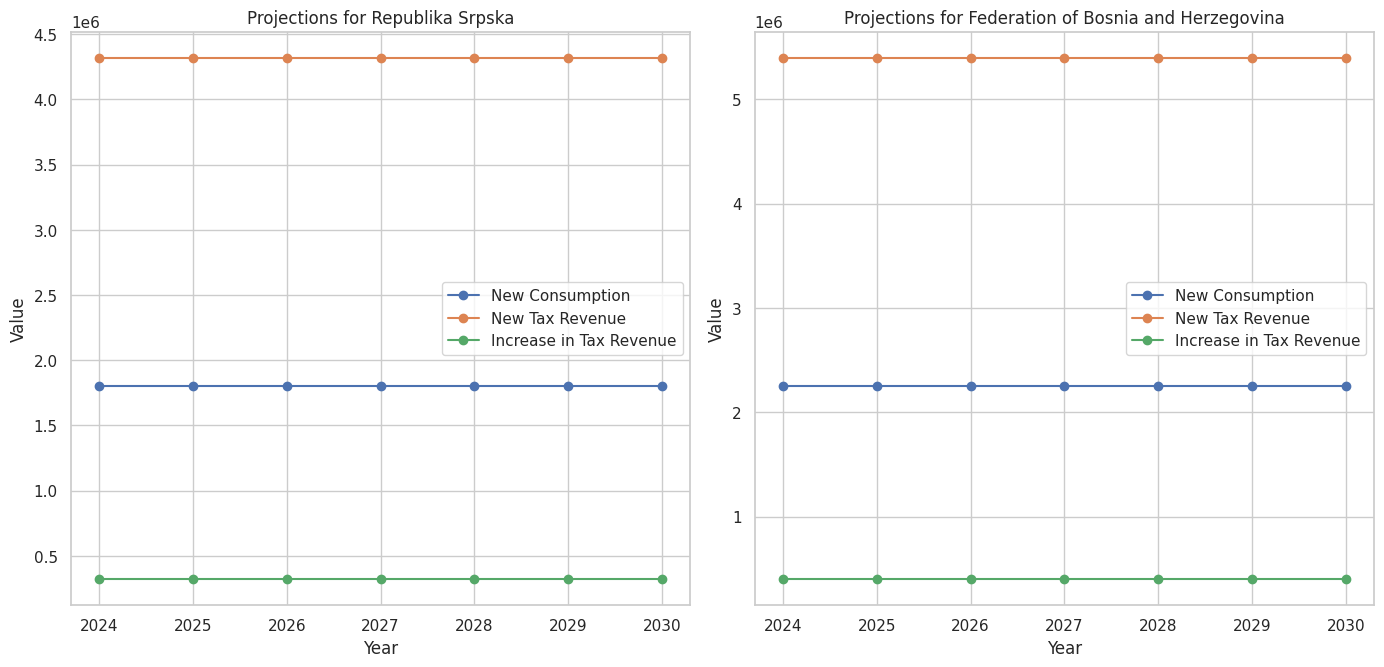

This chart was generated by the following Python code:
import pandas as pd
import numpy as np
import matplotlib.pyplot as plt
import seaborn as sns

# Define model parameters for Republika Srpska
baseline_consumption_rs = 2000000  # Baseline alcohol consumption in liters
current_excise_tax_rs = 2.0  # Current excise tax per liter in BAM
price_elasticity_rs = -0.5  # Price elasticity of demand for alcohol
tax_increase_percentage_rs = 0.2  # 20% increase in excise tax

# Define model parameters for Federation of Bosnia and Herzegovina
baseline_consumption_fbih = 2500000  # Baseline alcohol consumption in liters
current_excise_tax_fbih = 2.0  # Current excise tax per liter in BAM
price_elasticity_fbih = -0.5  # Price elasticity of demand for alcohol
tax_increase_percentage_fbih = 0.2  # 20% increase in excise tax

# Define projection years
years = np.arange(2024, 2031)

# Initialize lists to store results
results_rs = []
results_fbih = []

# Function to calculate new consumption and tax revenue
def calculate_revenue(baseline_consumption, current_excise_tax, price_elasticity, tax_increase_percentage):
    new_excise_tax = current_excise_tax * (1 + tax_increase_percentage)
    price_change_percentage = (new_excise_tax - current_excise_tax) / current_excise_tax
    change_in_consumption_percentage = price_elasticity * price_change_percentage
    new_consumption = baseline_consumption * (1 + change_in_consumption_percentage)
    new_tax_revenue = new_consumption * new_excise_tax
    current_tax_revenue = baseline_consumption * current_excise_tax
    increase_in_tax_revenue = new_tax_revenue - current_tax_revenue
    return new_consumption, new_tax_revenue, increase_in_tax_revenue

# Calculate projections for Republika Srpska
for year in years:
    new_consumption, new_tax_revenue, increase_in_tax_revenue = calculate_revenue(
        baseline_consumption_rs, current_excise_tax_rs, price_elasticity_rs, tax_increase_percentage_rs)
    results_rs.append({'Year': year, 'New_Consumption': new_consumption,
                       'New_Tax_Revenue': new_tax_revenue, 'Increase_in_Tax_Revenue': increase_in_tax_revenue})

# Calculate projections for Federation of Bosnia and Herzegovina
for year in years:
    new_consumption, new_tax_revenue, increase_in_tax_revenue = calculate_revenue(
        baseline_consumption_fbih, current_excise_tax_fbih, price_elasticity_fbih, tax_increase_percentage_fbih)
    results_fbih.append({'Year': year, 'New_Consumption': new_consumption,
                         'New_Tax_Revenue': new_tax_revenue, 'Increase_in_Tax_Revenue': increase_in_tax_revenue})

# Convert results to DataFrames
results_rs_df = pd.DataFrame(results_rs)
results_fbih_df = pd.DataFrame(results_fbih)

# Plotting the projections
sns.set(style="whitegrid")

# Plot for Republika Srpska
plt.figure(figsize=(14, 7))
plt.subplot(1, 2, 1)
plt.plot(results_rs_df['Year'], results_rs_df['New_Consumption'], marker='o', label='New Consumption')
plt.plot(results_rs_df['Year'], results_rs_df['New_Tax_Revenue'], marker='o', label='New Tax Revenue')
plt.plot(results_rs_df['Year'], results_rs_df['Increase_in_Tax_Revenue'], marker='o', label='Increase in Tax Revenue')
plt.title('Projections for Republika Srpska')
plt.xlabel('Year')
plt.ylabel('Value')
plt.legend()

# Plot for Federation of Bosnia and Herzegovina
plt.subplot(1, 2, 2)
plt.plot(results_fbih_df['Year'], results_fbih_df['New_Consumption'], marker='o', label='New Consumption')
plt.plot(results_fbih_df['Year'], results_fbih_df['New_Tax_Revenue'], marker='o', label='New Tax Revenue')
plt.plot(results_fbih_df['Year'], results_fbih_df['Increase_in_Tax_Revenue'], marker='o', label='Increase in Tax Revenue')
plt.title('Projections for Federation of Bosnia and Herzegovina')
plt.xlabel('Year')
plt.ylabel('Value')
plt.legend()

plt.tight_layout()
plt.show()
